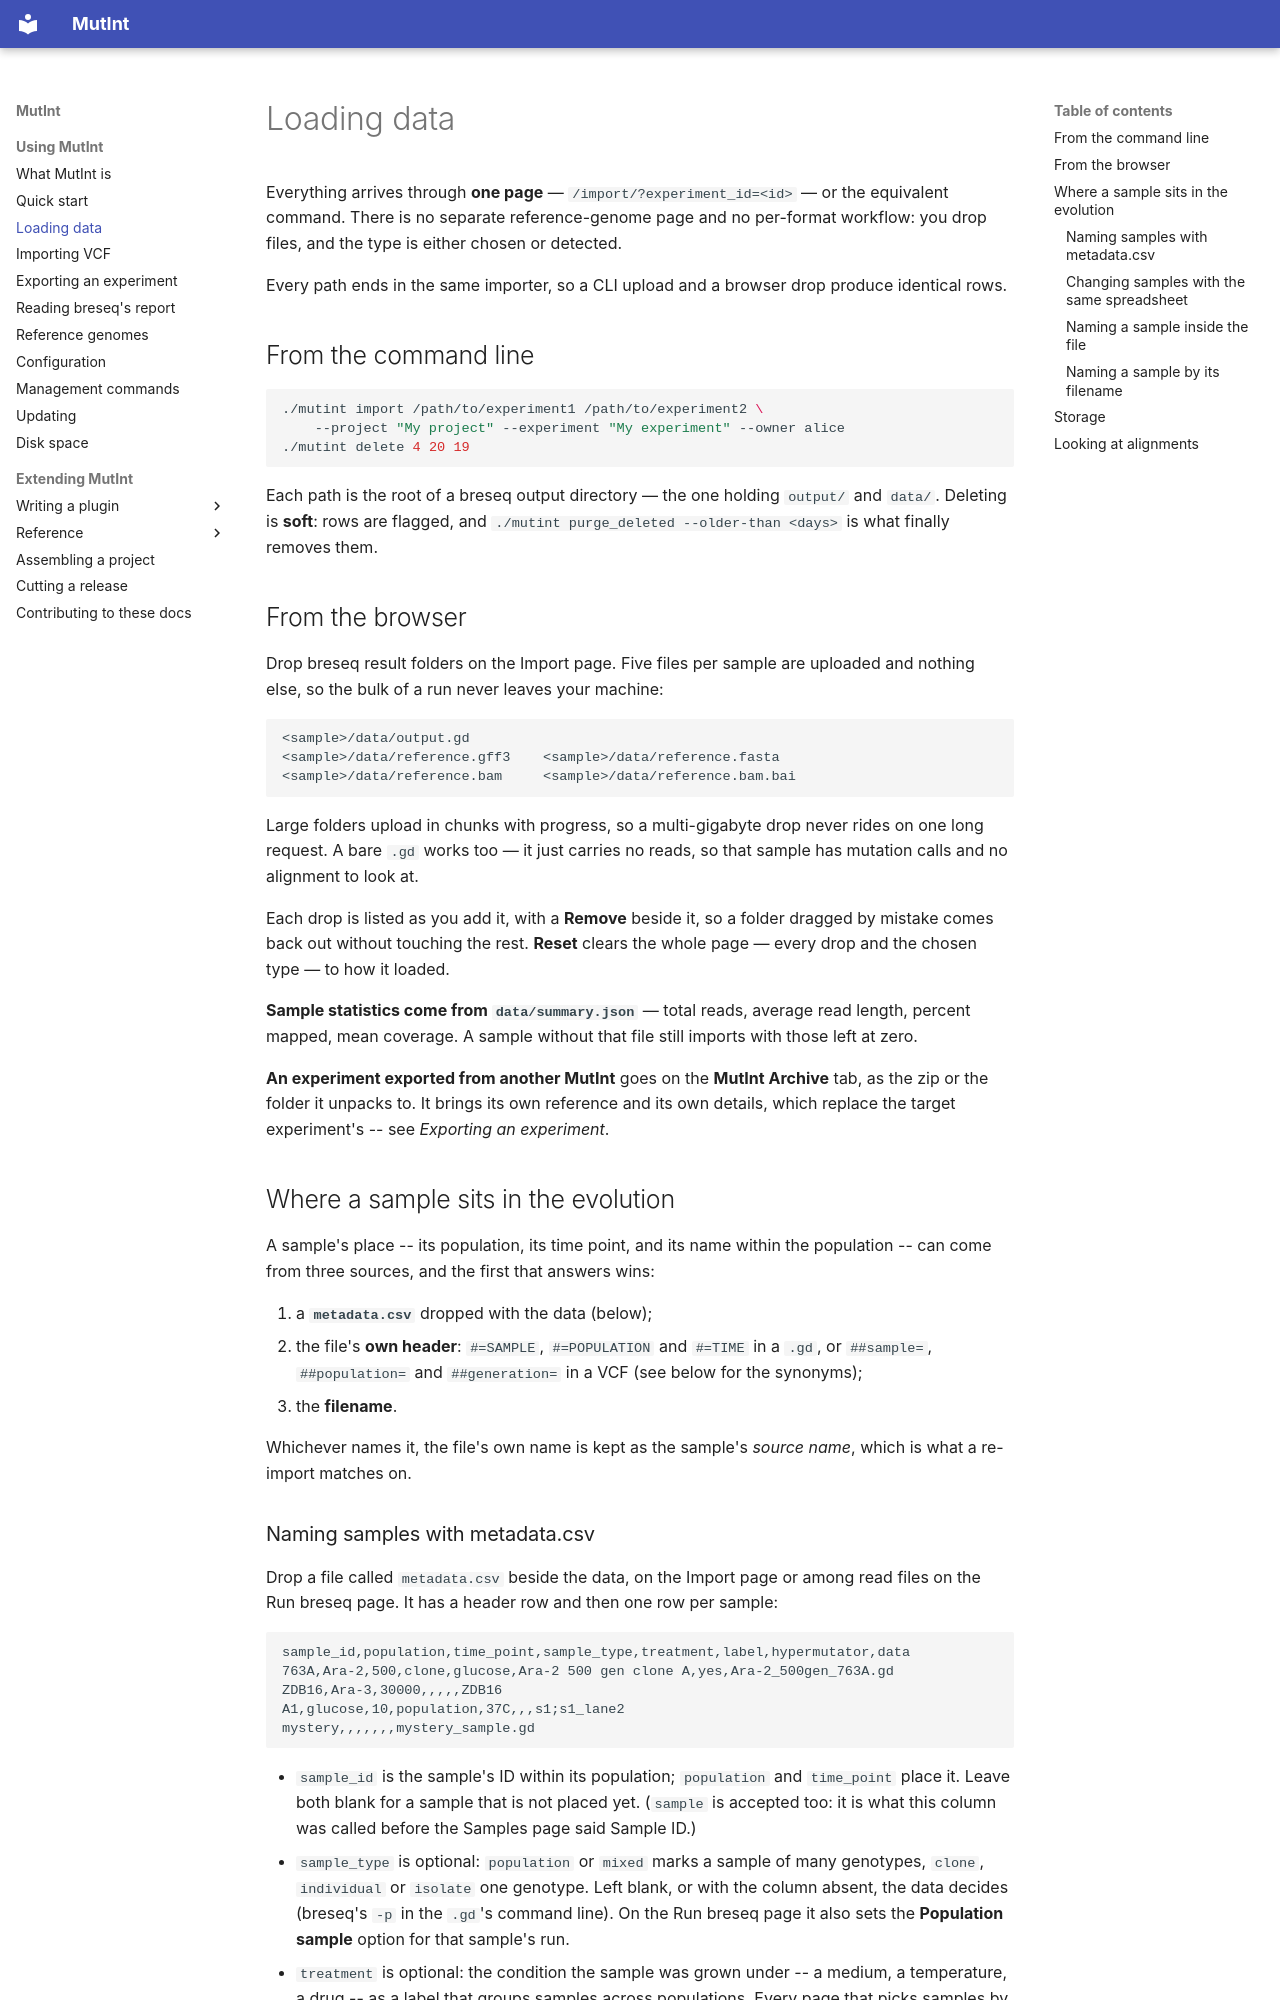

repository: mutint/mutint-core · page: using/loading-data/index.html · generator: mkdocs

# Loading data

Everything arrives through **one page** — `/import/?experiment_id=<id>` — or the
equivalent command. There is no separate reference-genome page and no per-format workflow: you
drop files, and the type is either chosen or detected.

Every path ends in the same importer, so a CLI upload and a browser drop produce identical
rows.

## From the command line

```bash
./mutint import /path/to/experiment1 /path/to/experiment2 \
    --project "My project" --experiment "My experiment" --owner alice
./mutint delete 4 20 19
```

Each path is the root of a breseq output directory — the one holding `output/` and `data/`.
Deleting is **soft**: rows are flagged, and `./mutint purge_deleted --older-than <days>` is what
finally removes them.

## From the browser

Drop breseq result folders on the Import page. Five files per sample are uploaded and
nothing else, so the bulk of a run never leaves your machine:

```
<sample>/data/output.gd
<sample>/data/reference.gff3    <sample>/data/reference.fasta
<sample>/data/reference.bam     <sample>/data/reference.bam.bai
```

Large folders upload in chunks with progress, so a multi-gigabyte drop never rides on one long
request. A bare `.gd` works too — it just carries no reads, so that sample has mutation calls
and no alignment to look at.

Each drop is listed as you add it, with a **Remove** beside it, so a folder dragged by mistake
comes back out without touching the rest. **Reset** clears the whole page — every drop and the
chosen type — to how it loaded.

**Sample statistics come from `data/summary.json`** — total reads, average read length, percent
mapped, mean coverage. A sample without that file still imports with those left at zero.

**An experiment exported from another MutInt** goes on the **MutInt Archive** tab, as the zip
or the folder it unpacks to. It brings its own reference and its own details, which replace
the target experiment's -- see *Exporting an experiment*.

## Where a sample sits in the evolution

A sample's place -- its population, its time point, and its name within the population --
can come from three sources, and the first that answers wins:

1. a **`metadata.csv`** dropped with the data (below);
2. the file's **own header**: `#=SAMPLE`, `#=POPULATION` and `#=TIME` in a `.gd`, or
   `##sample=`, `##population=` and `##generation=` in a VCF (see below for the synonyms);
3. the **filename**.

Whichever names it, the file's own name is kept as the sample's *source name*, which is what
a re-import matches on.
